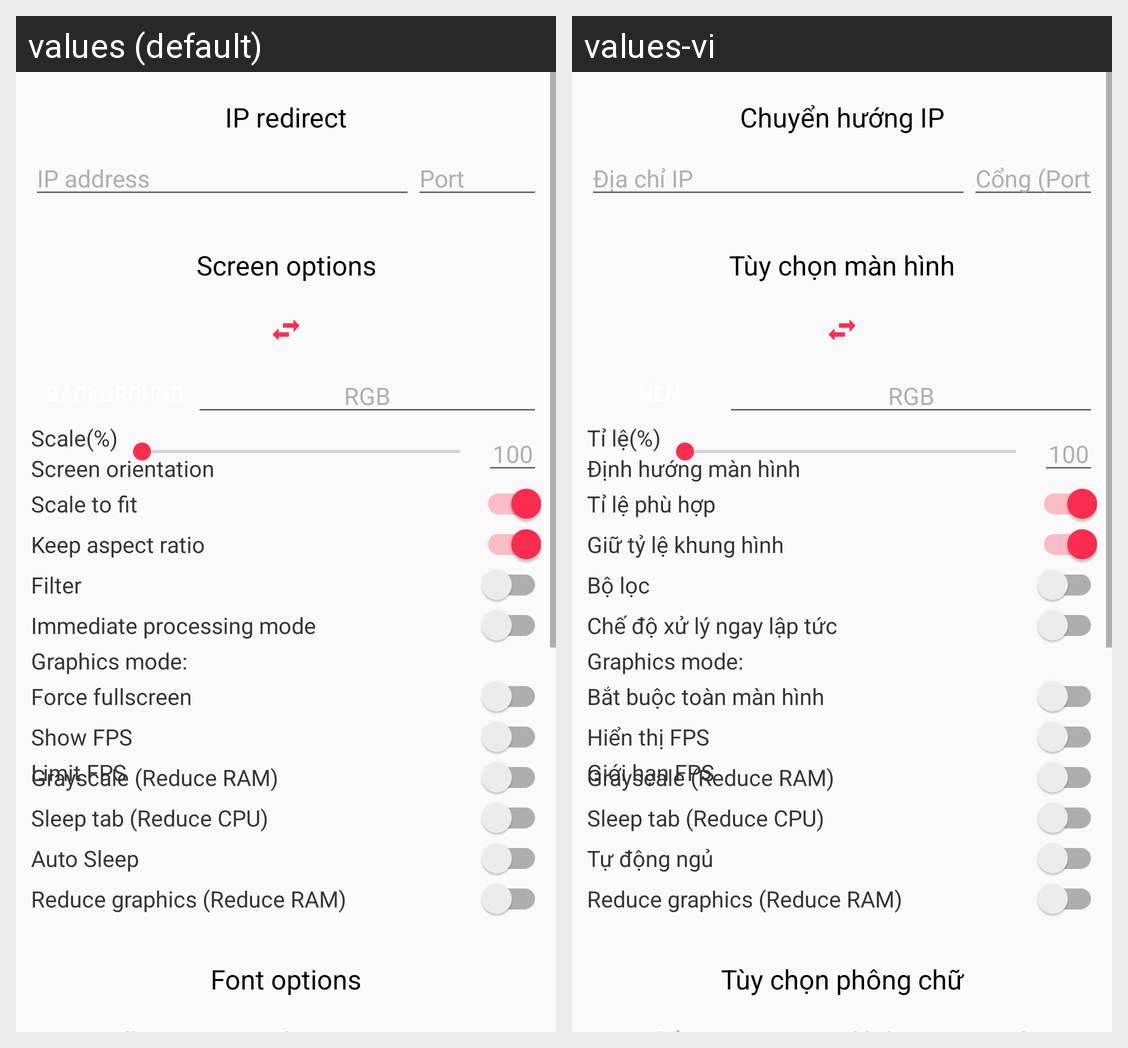

For this localized Android screen grid, give each drawn string resource with its value in every locale shown.
Android screen res/layout/activity_config.xml rendered under 2 locales, left to right: values (default), values-vi. Device: Nexus 5 (rendered at 1080×1920; each locale shown at half size, 540×960, under a caption strip naming it); theme AppTheme.
Strings drawn on this screen, with the default value and each locale's value (text and hints the layout hard-codes, and strings that could not be matched under every locale, appear in the picture but are not listed):

ip_redirect
  values: IP redirect
  values-vi: Chuyển hướng IP

ip_address
  values: IP address
  values-vi: Địa chỉ IP

port
  values: Port
  values-vi: Cổng (Port)

PREF_SCREEN_OPTIONS
  values: Screen options
  values-vi: Tùy chọn màn hình

PREF_COLOR_HINT
  values: RGB
  values-vi: RGB  [not translated; the default value is used]

PREF_SCALE_RATIO
  values: Scale(%)
  values-vi: Tỉ lệ(%)

PREF_ORIENTATION
  values: Screen orientation
  values-vi: Định hướng màn hình

PREF_SCALE_TO_FIT
  values: Scale to fit
  values-vi: Tỉ lệ phù hợp

PREF_KEEP_ASPECT_RATIO
  values: Keep aspect ratio
  values-vi: Giữ tỷ lệ khung hình

PREF_FILTER
  values: Filter
  values-vi: Bộ lọc

PREF_IMMEDIATE
  values: Immediate processing mode
  values-vi: Chế độ xử lý ngay lập tức

pref_graphics_mode_title
  values: Graphics mode:
  values-vi: Graphics mode:  [not translated; the default value is used]

PREF_FORCE_FULLSCREEN
  values: Force fullscreen
  values-vi: Bắt buộc toàn màn hình

PREF_SHOW_FPS
  values: Show FPS
  values-vi: Hiển thị FPS

PREF_LIMIT_FPS
  values: Limit FPS
  values-vi: Giới hạn FPS

PREF_SCREEN_GRAYSCALE
  values: Grayscale (Reduce RAM)
  values-vi: Grayscale (Reduce RAM)  [not translated; the default value is used]

PREF_SLEEP_TAB
  values: Sleep tab (Reduce CPU)
  values-vi: Sleep tab (Reduce CPU)  [not translated; the default value is used]

PREF_AUTO_SLEEP
  values: Auto Sleep
  values-vi: Tự động ngủ

PREF_REDUCE_GRAPHICS
  values: Reduce graphics (Reduce RAM)
  values-vi: Reduce graphics (Reduce RAM)  [not translated; the default value is used]

PREF_FONT_OPTIONS
  values: Font options
  values-vi: Tùy chọn phông chữ
